Dataset: data (GitHub, AFHEEM/AHClassifier). Classes: food, non-food.

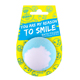
Label: non-food

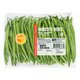
Label: food

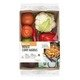
Label: food

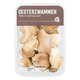
Label: food

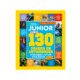
Label: non-food

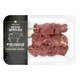
Label: food
